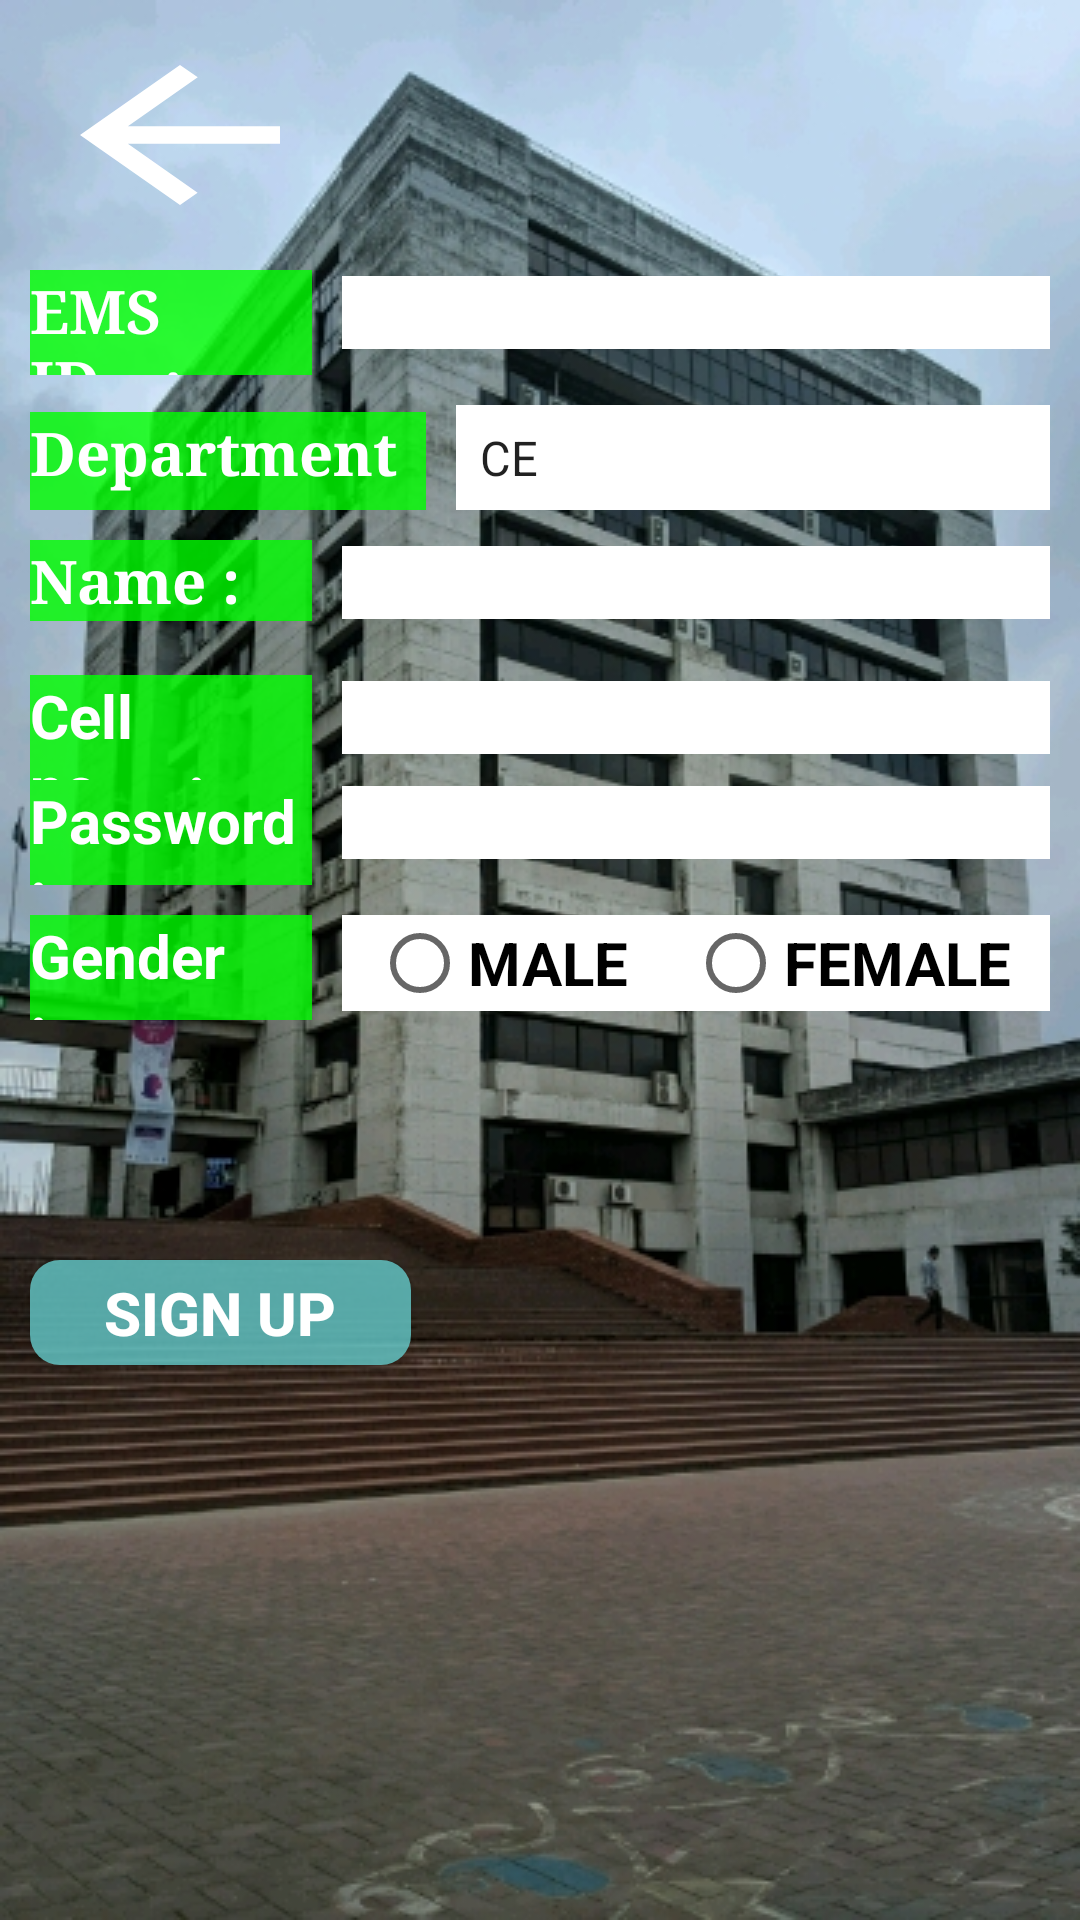

Write the Android layout XML for this screen, with the resource values it uses.
<!-- AndroidManifest.xml: application theme AppTheme -->
<!-- res/layout/activity_registration.xml -->
<?xml version="1.0" encoding="utf-8"?>
<LinearLayout xmlns:android="http://schemas.android.com/apk/res/android"
    xmlns:app="http://schemas.android.com/apk/res-auto"
    xmlns:tools="http://schemas.android.com/tools"
    android:id="@+id/rootRl"
    android:layout_width="match_parent"
    android:layout_height="match_parent"
    android:background="@drawable/back1"
    android:orientation="vertical"
    android:weightSum="16"
    tools:context=".login">


    <Button
        android:layout_width="100dp"
        android:layout_height="0dp"
        android:layout_weight="2"
        android:background="@drawable/arrow"
        android:layout_marginLeft="10sp"
        android:textColor="#FFFFFF"
        android:layout_marginTop="10sp"
        android:textStyle="bold"
        android:id="@+id/backreg"
        />


   
    <LinearLayout
        android:id="@+id/loid"
        android:layout_width="match_parent"
        android:layout_height="0dp"
        android:layout_marginTop="10sp"
        android:layout_weight="1"
        android:orientation="horizontal"
        android:weightSum="7"
        android:layout_marginLeft="10sp"
        android:layout_marginRight="10sp"
        >

        <TextView
            android:id="@+id/textView2"
            android:layout_width="0dp"
            android:layout_height="wrap_content"
            android:layout_weight="2"
            android:text="EMS ID    :"
            android:textColor="#FFFFFF"
            android:textSize="20sp"
            android:textStyle="bold"
            android:fontFamily="serif"
            android:background="#CC00FF00"
            android:layout_marginRight="10sp"
            />

        <EditText
            android:id="@+id/emsidreg"
            android:layout_width="0dp"
            android:layout_height="wrap_content"
            android:layout_weight="5"
            android:background="#FFFFFF"
            android:textFontWeight="1"
            />


    </LinearLayout>

    <LinearLayout
        android:layout_width="match_parent"
        android:layout_height="0dp"
        android:layout_weight="1"
        android:orientation="horizontal"
        android:layout_marginTop="10sp"
        android:layout_marginRight="10sp"
        android:layout_marginLeft="10sp"
        android:weightSum="5"
        android:layout_marginBottom="10sp"
        >

        <TextView
            android:layout_width="0dp"
            android:layout_height="wrap_content"
            android:layout_weight="2"
            android:text="Department  :"
            android:textColor="#FFFFFF"
            android:textSize="20sp"
            android:textStyle="bold"
            android:fontFamily="serif"
            android:background="#CC00FF00"
            android:layout_marginRight="10sp"
            />

        <Spinner
            android:id="@+id/deptreg"
            android:layout_width="0dp"
            android:layout_height="match_parent"
            android:layout_weight="3"
            android:background="#FFFFFF"
            android:entries="@array/dept"
            >

        </Spinner>

    </LinearLayout>

    <LinearLayout
        android:layout_width="match_parent"
        android:layout_height="0dp"
        android:layout_weight="1"
        android:orientation="horizontal"
        android:weightSum="7"
        android:layout_marginLeft="10sp"
        android:layout_marginRight="10sp"
        android:layout_marginBottom="10sp"
        >

        <TextView
            android:layout_width="0dp"
            android:layout_height="wrap_content"
            android:layout_weight="2"
            android:text="Name :"
            android:textColor="#FFFFFF"
            android:textSize="20sp"
            android:textStyle="bold"
            android:fontFamily="serif"
            android:background="#CC00FF00"
            android:layout_marginRight="10sp"
            />

        <EditText
            android:id="@+id/namereg"
            android:layout_width="0dp"
            android:layout_height="wrap_content"
            android:layout_weight="5"
            android:background="#FFFFFF"
            android:textFontWeight="1"
            />


    </LinearLayout>



    <LinearLayout
        android:layout_width="match_parent"
        android:layout_height="0dp"
        android:layout_weight="1"
        android:orientation="horizontal"
        android:weightSum="7"
        android:layout_marginLeft="10sp"
        android:layout_marginRight="10sp"
        >


        <TextView
            android:layout_width="0dp"
            android:layout_height="wrap_content"
            android:layout_weight="2"
            android:text="Cell no      :"
            android:textSize="20sp"
            android:background="#CC00FF00"
            android:textColor="#FFFFFF"
            android:textStyle="bold"
            />


        <EditText
            android:id="@+id/cellreg"
            android:layout_width="0dp"
            android:layout_height="wrap_content"
            android:layout_weight="5"
            android:background="#FFFFFF"
            android:layout_marginLeft="10sp"
            />

    </LinearLayout>


    <LinearLayout
        android:layout_width="match_parent"
        android:layout_height="0dp"
        android:layout_weight="1"
        android:orientation="horizontal"
        android:weightSum="7"
        android:layout_marginLeft="10sp"
        android:layout_marginRight="10sp"
        >


        <TextView
            android:layout_width="0dp"
            android:layout_height="wrap_content"
            android:layout_weight="2"
            android:text="Password :"
            android:textSize="20sp"
            android:background="#CC00FF00"
            android:textColor="#FFFFFF"
            android:textStyle="bold"
            />


        <EditText
            android:id="@+id/passreg"
            android:layout_width="0dp"
            android:layout_height="wrap_content"
            android:layout_weight="5"
            android:background="#FFFFFF"
            android:layout_marginLeft="10sp"
            />

    </LinearLayout>



    <LinearLayout
        android:layout_width="match_parent"
        android:layout_height="0dp"
        android:layout_weight="1"
        android:orientation="horizontal"
        android:weightSum="7"
        android:layout_marginLeft="10sp"
        android:layout_marginRight="10sp"
        android:layout_marginTop="10sp"
        android:layout_marginBottom="10sp"
        >


        <TextView
            android:layout_width="0dp"
            android:layout_height="wrap_content"
            android:layout_weight="2"
            android:text="Gender     :"
            android:textSize="20sp"
            android:background="#CC00FF00"
            android:textColor="#FFFFFF"
            android:textStyle="bold"
            />

        <RadioGroup
            android:id="@+id/genreg"
            android:layout_width="0dp"
            android:layout_height="wrap_content"
            android:orientation="horizontal"
            android:layout_weight="5"
            android:weightSum="2"
            android:background="#FFFFFF"
            android:layout_marginLeft="10sp"
            >

            <RadioButton
                android:id="@+id/malereg"
                android:layout_width="wrap_content"
                android:layout_height="wrap_content"
                android:text="MALE"
                android:textSize="20sp"
                android:layout_marginLeft="10sp"
                android:layout_marginRight="20sp"
                android:textStyle="bold"
                />

            <RadioButton
                android:id="@+id/femalereg"
                android:layout_width="wrap_content"
                android:layout_height="wrap_content"
                android:text="FEMALE"
                android:textSize="20sp"
                android:textStyle="bold"
                />

        </RadioGroup>

    </LinearLayout>

    <LinearLayout
        android:layout_width="match_parent"
        android:layout_height="0dp"
        android:orientation="vertical"
        android:layout_weight="2"
        >

    </LinearLayout>

    <Button
        android:id="@+id/supreg"
        android:layout_width="127dp"
        android:layout_height="0dp"
        android:layout_weight="1"
        android:background="@drawable/button_background"
        android:text="Sign Up"
        android:layout_marginLeft="10sp"
        android:textColor="#FFFFFF"
        android:layout_marginBottom="10sp"
        android:textSize="20sp"
        android:textStyle="bold"

        />




</LinearLayout>
<!-- resources referenced by this layout -->
<resources>
  <string-array name="dept">
          <item>CE</item>
          <item>CSE</item>
          <item>EECE</item>
          <item>AE</item>
          <item>ME</item>
          <item>NAME</item>
          <item>NSE</item>
          <item>BME</item>
          <item>EWCE</item>
          <item>IPE</item>
          <item>PME</item>
          <item>Architecture</item>
  
      </string-array>
  <!-- drawable arrow (drawable) -->
  <vector xmlns:android="http://schemas.android.com/apk/res/android"
      android:width="30dp"
      android:height="50dp"
      android:viewportWidth="24.0"
      android:viewportHeight="24.0">
      <path
          android:fillColor="#FFFFFF"
          android:pathData="M20,11H7.83l5.59,-5.59L12,4l-8,8 8,8 1.41,-1.41L7.83,13H20v-2z"/>
  </vector>
  <!-- drawable back1: jpg bitmap (drawable-v24, 182434 bytes) -->
  <!-- drawable button_background (drawable) -->
  <?xml version="1.0" encoding="utf-8"?>
  <shape xmlns:android="http://schemas.android.com/apk/res/android"
      android:shape="rectangle">
  
      <corners android:radius="10dp" />
      <solid android:color="#CC66CCCC" />
  
  </shape>
  <style name="AppTheme" parent="Base.Theme.AppCompat.Light.DarkActionBar">
          
          <item name="colorPrimary">@color/colorPrimary</item>
          <item name="colorPrimaryDark">@color/colorPrimaryDark</item>
          <item name="colorAccent">@color/colorAccent</item>
      </style>
  <color name="colorPrimary">#004d40</color>
  <color name="colorPrimaryDark">#273833</color>
  <color name="colorAccent">#D81B60</color>
</resources>
